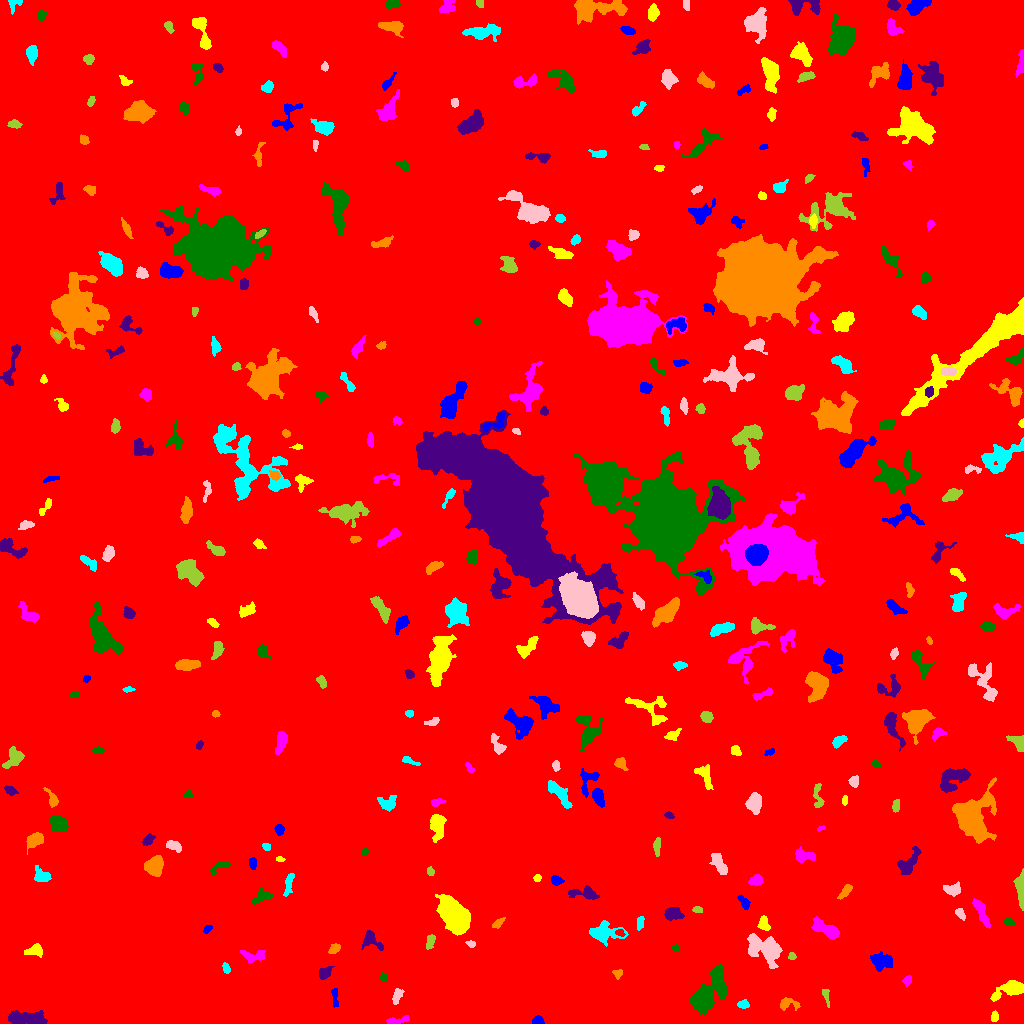

Values plotted in this chart, from the file beside it:
ID, X, Y, A, B, theta, total_flux, mu_max, mu_median, mu_mean, R_fwhm, R_e, R10, R90, x_start, x_end, y_start, y_end, area, greylevel
0, 500.9, 507.9, 306.4, 276.2, -0.9281, 3620561, 17.0, 4.0, 4.254, 163.7, 263.7, 103.6, 415.5, 0, 1023, 0, 1023, 851184, 4.254
1, 537.8, 2.745, 2.637, 2.051, 0.03849, 572.0, 12.0, 6.0, 6.286, 3.989, 2.932, 1.128, 4.514, 532, 544, 0, 8, 91, 15.29
2, 994.4, 6.511, 2.567, 1.719, 1.56, 235.0, 6.0, 3.0, 3.092, 3.785, 2.646, 0.9772, 4.107, 991, 998, 2, 13, 76, 13.09
3, 396.4, 2.713, 6.309, 1.67, 0.1809, 585.0, 11.0, 4.0, 4.366, 3.141, 3.568, 1.262, 5.698, 386, 409, 0, 8, 134, 12.37
4, 704.2, 26.62, 10.78, 4.759, 0.9228, 9032, 52.0, 5.0, 9.893, 5.971, 6.383, 2.394, 12.85, 690, 726, 9, 59, 913, 18.89
5, 26.57, 4.875, 10.4, 2.865, -0.07881, 2672, 14.0, 6.0, 6.059, 7.818, 6.358, 2.523, 9.853, 8, 47, 0, 13, 441, 15.06
6, 787.6, 19.56, 5.654, 2.89, -0.08765, 320.0, 4.0, 2.0, 1.951, 5.614, 3.989, 1.493, 6.358, 780, 800, 13, 26, 164, 10.95
7, 742.6, 18.95, 2.858, 2.008, -0.08854, 204.0, 5.0, 2.0, 2.217, 3.338, 2.985, 1.128, 4.687, 737, 749, 15, 24, 92, 11.22
8, 397, 27.77, 4.352, 2.065, 1.165, 255.0, 4.0, 2.0, 1.992, 5.323, 3.656, 1.493, 5.557, 392, 404, 19, 35, 128, 10.99
9, 826.1, 27.63, 4.974, 1.501, -1.375, 242.0, 5.0, 3.0, 2.602, 3.909, 3.09, 1.128, 4.72, 822, 829, 16, 34, 93, 11.6
10, 662.4, 26.68, 5.577, 2.188, 0.7794, 170.0, 4.0, 1.0, 1.339, 3.478, 2.985, 1.128, 5.262, 657, 671, 16, 33, 127, 11.34
11, 334.6, 27.62, 5.57, 1.601, -1.536, 224.0, 5.0, 2.0, 2.074, 3.192, 3.192, 1.128, 5.171, 331, 338, 16, 35, 108, 11.07
12, 1010, 33.84, 8.044, 3.385, 0.3324, 1494, 12.0, 3.0, 3.973, 5.323, 5.412, 2.034, 9.009, 990, 1023, 22, 43, 376, 12.97
13, 907.5, 43.12, 2.623, 1.911, 1.029, 298.0, 7.0, 4.0, 3.725, 3.656, 2.821, 1.128, 4.406, 902, 911, 37, 48, 80, 12.72
14, 383.3, 46.36, 2.094, 1.599, -1.099, 163.0, 7.0, 3.0, 2.763, 2.394, 2.257, 0.7979, 3.613, 380, 387, 42, 51, 59, 11.76
15, 324.8, 50.38, 3.607, 2.449, 0.7191, 674.0, 10.0, 5.0, 4.78, 4.886, 3.742, 1.493, 5.754, 319, 334, 44, 57, 141, 12.78
16, 617.5, 49.74, 2.292, 2.239, -0.5863, 176.0, 5.0, 2.0, 2.286, 3.09, 2.764, 0.9772, 4.297, 612, 622, 44, 54, 77, 11.29
17, 226.3, 54.72, 2.545, 1.448, -1.193, 148.0, 4.0, 2.0, 1.973, 3.7, 2.394, 0.9772, 3.785, 222, 230, 50, 61, 75, 12.97
18, 766.8, 73.96, 8.977, 5.333, -0.5333, 3150, 17.0, 3.0, 4.578, 5.863, 6.531, 2.459, 11.83, 747, 782, 55, 90, 688, 13.58
19, 792, 67.21, 1.907, 1.565, -1.139, 144.0, 6.0, 2.0, 2.618, 2.877, 2.185, 0.7979, 3.478, 788, 796, 64, 71, 55, 13.62
20, 522.9, 66.64, 3.029, 1.731, 0.5857, 236.0, 5.0, 3.0, 2.776, 3.909, 2.932, 1.128, 4.514, 517, 529, 62, 71, 85, 11.78
21, 880.8, 62.27, 5.605, 3.582, -0.09127, 1033, 9.0, 3.0, 3.365, 5.171, 5.323, 1.954, 8.444, 870, 892, 52, 72, 307, 12.36
22, 34.89, 73.14, 4.097, 2.583, 0.1042, 710.0, 11.0, 4.0, 4.128, 4.146, 3.827, 1.382, 6.155, 24, 42, 66, 80, 172, 13.13
23, 253.1, 66.79, 6.33, 2.97, -0.0545, 420.0, 5.0, 2.0, 2.069, 4.754, 4.297, 1.693, 6.887, 240, 265, 61, 73, 203, 12.07
24, 675.4, 75.51, 1.938, 1.391, 0.1151, 137.0, 7.0, 3.0, 3.186, 2.394, 2.034, 0.5642, 3.141, 671, 678, 73, 79, 43, 14.19
25, 371.2, 83.09, 5.923, 3.446, -0.6467, 756.0, 8.0, 3.0, 3.421, 5.557, 4.442, 1.693, 7.069, 361, 383, 73, 93, 221, 12.42
26, 334.0, 74.87, 2.837, 1.961, 0.6637, 514.0, 11.0, 5.0, 5.039, 3.742, 2.985, 1.128, 4.754, 328, 340, 70, 80, 102, 14.04
27, 604.4, 91.53, 8.314, 4.228, -0.0434, 1800, 11.0, 4.0, 4.147, 6.457, 6.129, 2.326, 9.756, 589, 628, 77, 103, 434, 13.15
28, 470.8, 79.46, 2.274, 1.58, -0.313, 140.0, 5.0, 2.0, 2.373, 2.932, 2.394, 0.7979, 3.7, 465, 475, 76, 83, 59, 13.37
29, 429.9, 81.8, 4.09, 1.889, 1.316, 308.0, 5.0, 3.0, 2.655, 4.514, 3.432, 1.493, 5.232, 426, 435, 74, 89, 116, 11.66
30, 620.4, 90.53, 2.085, 1.682, -0.213, 151.0, 5.0, 3.0, 2.475, 3.192, 2.394, 0.9772, 3.613, 615, 625, 87, 94, 61, 17.48
31, 207.1, 94.41, 2.386, 1.628, 0.8471, 237.0, 8.0, 3.0, 3.762, 3.038, 2.394, 0.7979, 3.868, 203, 212, 90, 98, 63, 12.76
32, 763.8, 98.97, 3.163, 2.382, -1.117, 461.0, 9.0, 3.0, 3.341, 3.742, 3.192, 1.262, 5.232, 757, 770, 93, 108, 138, 14.34
33, 825.9, 94.12, 7.881, 3.003, -0.5037, 1812, 13.0, 5.0, 5.409, 5.642, 5.863, 2.257, 9.08, 811, 839, 84, 107, 335, 13.41
34, 1009, 101.5, 2.192, 1.429, -0.3853, 88.0, 3.0, 1.0, 1.275, 2.985, 2.257, 0.7979, 3.568, 1004, 1014, 98, 106, 69, 11.28
35, 673.4, 109.7, 4.358, 3.032, -0.01796, 1017, 9.0, 5.0, 4.889, 5.944, 4.687, 1.871, 7.181, 664, 684, 103, 116, 208, 12.89
36, 497.5, 99.74, 3.706, 1.561, 0.7155, 112.0, 3.0, 1.0, 1.217, 3.523, 2.932, 1.262, 4.37, 492, 505, 95, 106, 92, 12.22
37, 640, 100.1, 3.146, 1.541, 1.394, 193.0, 4.0, 2.0, 2.075, 4.184, 2.877, 1.128, 4.37, 637, 644, 93, 107, 93, 12.08
38, 960.5, 109.6, 3.099, 1.766, -0.9256, 296.0, 7.0, 3.0, 3.183, 3.568, 2.985, 1.128, 4.618, 955, 965, 103, 115, 93, 12.18
39, 697.3, 113.8, 2.577, 1.605, -0.1337, 147.0, 4.0, 2.0, 2.297, 3.989, 2.646, 0.9772, 3.949, 692, 702, 111, 117, 64, 11.3
40, 336.9, 111, 4.683, 2.471, 1.345, 313.0, 4.0, 2.0, 2.129, 5.726, 3.909, 1.493, 5.917, 329, 342, 103, 121, 147, 12.13
41, 744.4, 120.7, 3.986, 1.922, -0.9977, 354.0, 7.0, 3.0, 3.052, 3.656, 3.29, 1.262, 5.202, 737, 750, 114, 129, 116, 12.05
42, 455.9, 106.5, 7.424, 4.879, -0.9911, 21213, 89.0, 14.0, 22.69, 7.421, 7.225, 2.821, 12.59, 435, 470, 88, 129, 935, 31.69
43, 981.2, 111.7, 7.959, 2.153, -1.154, 810.0, 7.0, 3.0, 3.279, 5.754, 5.015, 1.871, 7.777, 972, 990, 95, 125, 247, 12.28
44, 261.7, 126.9, 5.24, 2.753, 0.4554, 865.0, 11.0, 4.0, 4.701, 4.478, 4.334, 1.596, 6.723, 251, 272, 119, 136, 184, 12.7
45, 584.6, 130.3, 7.841, 2.798, -0.08142, 1064, 10.0, 4.0, 4.325, 5.836, 4.983, 1.871, 7.756, 568, 599, 124, 138, 246, 12.33
46, 846, 133.3, 3.982, 1.611, 0.8612, 274.0, 7.0, 2.0, 2.141, 3.038, 2.877, 1.128, 4.853, 837, 852, 124, 139, 128, 12.14
47, 288.9, 140.9, 6.694, 1.822, 1.329, 291.0, 4.0, 2.0, 1.854, 5.262, 3.7, 1.493, 6.077, 283, 294, 127, 150, 157, 10.85
48, 952.3, 134, 4.552, 2.818, 0.06185, 561.0, 5.0, 3.0, 3.188, 6.283, 4.478, 1.871, 6.58, 943, 960, 127, 142, 176, 12.19
49, 1021, 132.5, 8.613, 1.624, -1.54, 1823, 22.0, 5.0, 7.351, 4.687, 4.146, 1.596, 6.91, 1013, 1023, 113, 155, 248, 16.35
50, 988.2, 139.1, 2.948, 1.73, -1.525, 249.0, 6.0, 3.0, 2.83, 3.909, 2.932, 1.128, 4.549, 984, 992, 133, 146, 88, 11.83
51, 556.2, 142.9, 2.989, 2.185, -0.2259, 474.0, 9.0, 4.0, 4.558, 3.989, 3.241, 1.262, 4.983, 551, 564, 138, 148, 104, 12.56
52, 537.2, 145.5, 1.827, 1.549, 1.135, 89.0, 3.0, 2.0, 1.618, 3.09, 2.111, 0.7979, 3.338, 533, 541, 142, 149, 55, 11.62
53, 756.3, 143.4, 3.166, 2.395, 0.3861, 605.0, 12.0, 4.0, 4.654, 3.7, 3.432, 1.262, 5.47, 748, 762, 138, 149, 130, 13.65
54, 220.1, 157.3, 6.174, 2.206, 0.4926, 295.0, 6.0, 2.0, 2.252, 3.7, 3.523, 1.262, 5.585, 209, 230, 148, 162, 131, 11.25
55, 908.9, 160.7, 7.92, 3.363, 0.8893, 1061, 9.0, 3.0, 3.379, 4.652, 5.67, 2.034, 8.759, 897, 921, 149, 177, 314, 12.38
56, 154, 157.7, 4.47, 4.02, 0.9846, 2621, 18.0, 7.0, 8.216, 6.555, 5.382, 2.185, 8.538, 144, 163, 147, 168, 319, 16.22
57, 41.9, 147.4, 4.599, 3.352, -0.4619, 606.0, 6.0, 3.0, 3.189, 6.531, 4.652, 1.871, 7.047, 34, 51, 142, 158, 190, 11.19
58, 719.6, 158.9, 6.541, 2.602, -1.06, 684.0, 7.0, 3.0, 2.874, 4.886, 4.787, 1.871, 7.527, 709, 727, 149, 170, 238, 11.87
59, 430.1, 152.2, 2.039, 1.638, -1.292, 169.0, 6.0, 3.0, 2.726, 3.192, 2.326, 0.7979, 3.656, 427, 434, 148, 157, 62, 12.73
... 326 more rows
